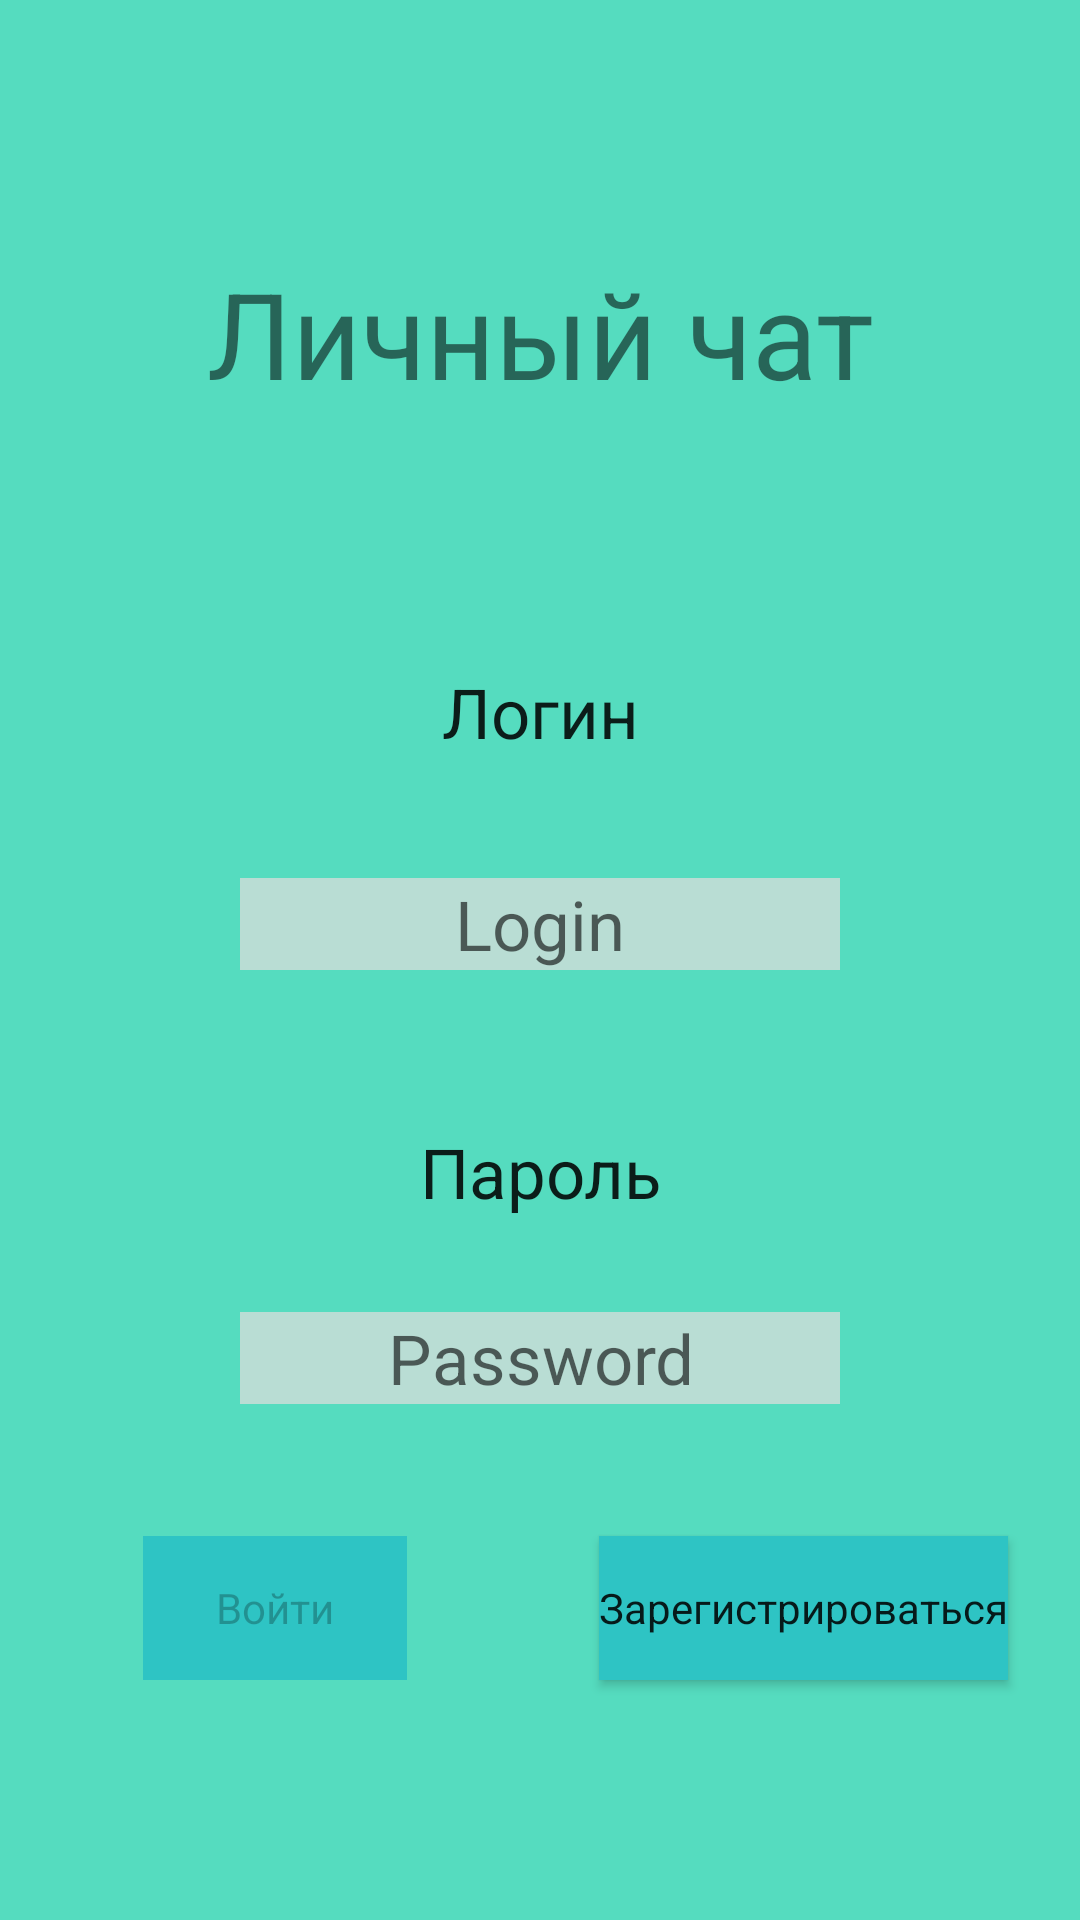

Reconstruct the res/layout file that produces this screen, plus the resources it refers to.
<!-- AndroidManifest.xml: application theme AppTheme -->
<!-- res/layout/logon_lay.xml -->
<?xml version="1.0" encoding="utf-8"?>
<android.support.constraint.ConstraintLayout
    xmlns:android="http://schemas.android.com/apk/res/android"
    xmlns:app="http://schemas.android.com/apk/res-auto"
    xmlns:tools="http://schemas.android.com/tools"
    android:layout_width="match_parent"
    android:layout_height="match_parent"
    style="@style/fonChat">

    <include
        layout="@layout/progress_lay"
        app:layout_constraintTop_toTopOf="parent"
        tools:layout_editor_absoluteX="0dp" />

    <TextView
        android:id="@+id/titleChat"
        android:layout_width="match_parent"
        android:layout_height="wrap_content"
        android:layout_marginBottom="8dp"
        android:layout_marginEnd="8dp"
        android:layout_marginStart="8dp"
        android:layout_marginTop="8dp"
        android:gravity="center_horizontal"
        android:text="Личный чат"
        android:textSize="40dp"
        app:layout_constraintBottom_toTopOf="@+id/tLogin"
        app:layout_constraintEnd_toEndOf="parent"
        app:layout_constraintStart_toStartOf="parent"
        app:layout_constraintTop_toTopOf="parent" />

    <TextView
        android:id="@+id/tLogin"
        style="@style/AppTheme.form"
        android:layout_width="match_parent"
        android:layout_height="wrap_content"
        android:layout_marginBottom="40dp"
        android:layout_marginEnd="8dp"
        android:layout_marginStart="8dp"
        android:text="Логин"
        app:layout_constraintBottom_toTopOf="@+id/eLogin"
        app:layout_constraintEnd_toEndOf="parent"
        app:layout_constraintHorizontal_bias="0.0"
        app:layout_constraintStart_toStartOf="parent"
        tools:ignore="MissingConstraints" />

    <EditText
        android:id="@+id/eLogin"
        style="@style/AppTheme.form.inputEdit"
        android:layout_width="200dp"
        android:layout_height="wrap_content"
        android:layout_marginBottom="52dp"
        android:layout_marginEnd="8dp"
        android:layout_marginStart="8dp"
        android:gravity="center_horizontal"
        android:hint="Login"
        android:inputType="text"
        app:layout_constraintBottom_toTopOf="@+id/tPassword"
        app:layout_constraintEnd_toEndOf="parent"
        app:layout_constraintStart_toStartOf="parent"
        tools:ignore="MissingConstraints" />

    <TextView
        android:id="@+id/tPassword"
        style="@style/AppTheme.form"
        android:layout_width="match_parent"
        android:layout_height="30dp"
        android:layout_marginBottom="32dp"
        android:layout_marginEnd="8dp"
        android:layout_marginStart="8dp"
        android:text="Пароль"
        app:layout_constraintBottom_toTopOf="@+id/ePassword"
        app:layout_constraintEnd_toEndOf="parent"
        app:layout_constraintHorizontal_bias="0.0"
        app:layout_constraintStart_toStartOf="parent"
        tools:ignore="MissingConstraints" />

    <EditText
        style="@style/AppTheme.form.inputEdit"
        android:id="@+id/ePassword"
        android:layout_width="200dp"
        android:layout_height="wrap_content"
        android:layout_marginBottom="172dp"
        android:layout_marginEnd="8dp"
        android:layout_marginStart="8dp"
        android:gravity="center_horizontal"
        android:hint="Password"
        android:inputType="textPassword"
        app:layout_constraintBottom_toBottomOf="parent"
        app:layout_constraintEnd_toEndOf="parent"
        app:layout_constraintStart_toStartOf="parent"
        tools:ignore="MissingConstraints" />

    <Button
        style="@style/AppTheme.Button"
        android:id="@+id/bEnter"
        android:enabled="false"
        android:layout_width="wrap_content"
        android:layout_height="wrap_content"
        android:layout_marginEnd="8dp"
        android:layout_marginStart="8dp"
        android:layout_marginTop="44dp"
        android:text="Войти"
        app:layout_constraintEnd_toStartOf="@+id/bRegister"
        app:layout_constraintHorizontal_bias="0.413"
        app:layout_constraintStart_toStartOf="parent"
        app:layout_constraintTop_toBottomOf="@+id/ePassword" />

    <Button
        android:id="@+id/bRegister"
        style="@style/AppTheme.Button"
        android:layout_width="wrap_content"
        android:layout_height="wrap_content"
        android:layout_marginEnd="24dp"
        android:layout_marginTop="44dp"
        android:text="Зарегистрироваться"
        app:layout_constraintEnd_toEndOf="parent"
        app:layout_constraintTop_toBottomOf="@+id/ePassword" />


</android.support.constraint.ConstraintLayout>
<!-- res/layout/progress_lay.xml (included above) -->
<?xml version="1.0" encoding="utf-8"?>
<LinearLayout xmlns:android="http://schemas.android.com/apk/res/android"
android:layout_width="match_parent"
android:layout_height="match_parent">
<ProgressBar
    android:id="@+id/progress"
    android:layout_gravity="center_horizontal|center_vertical"
    android:layout_width="match_parent"
    android:layout_height="wrap_content"
    android:visibility="invisible"
    android:elevation="4dp"
    android:indeterminate="true"/>
</LinearLayout>
<!-- resources referenced by this layout -->
<resources>
  <style name="AppTheme.Button">
          <item name="android:background">#2ec4c4</item>
      </style>
  <style name="AppTheme.form">
          <item name="android:gravity">center_horizontal</item>
          <item name="android:textSize">23sp</item>
      </style>
  <style name="AppTheme.form.inputEdit">
          <item name="android:background">#afe6dede</item>
      </style>
  <style name="fonChat" parent="AppTheme">
      <item name="android:background">#55dcbf</item>
  </style>
  <style name="AppTheme" parent="Theme.AppCompat.Light.NoActionBar">
          
          <item name="colorPrimary">@color/colorPrimary</item>
          <item name="colorPrimaryDark">@color/colorPrimaryDark</item>
          <item name="colorAccent">@color/colorAccent</item>
      </style>
  <!-- not gathered from this repository: default colours our renderer supplied (Android Studio template values) -->
  <color name="colorPrimary">#FF6200EE</color>
  <color name="colorPrimaryDark">#FF3700B3</color>
  <color name="colorAccent">#FF03DAC5</color>
</resources>
